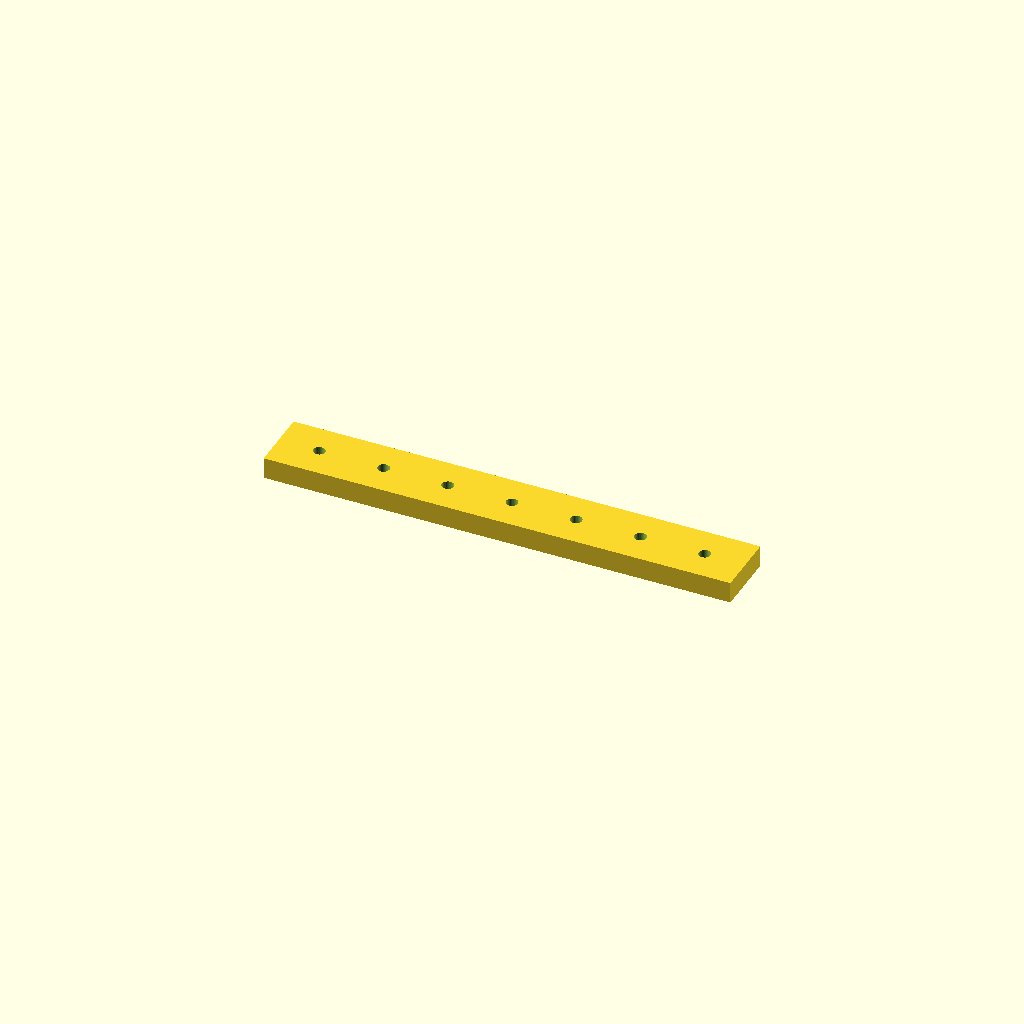
Cell 1: the model at its default parameters.
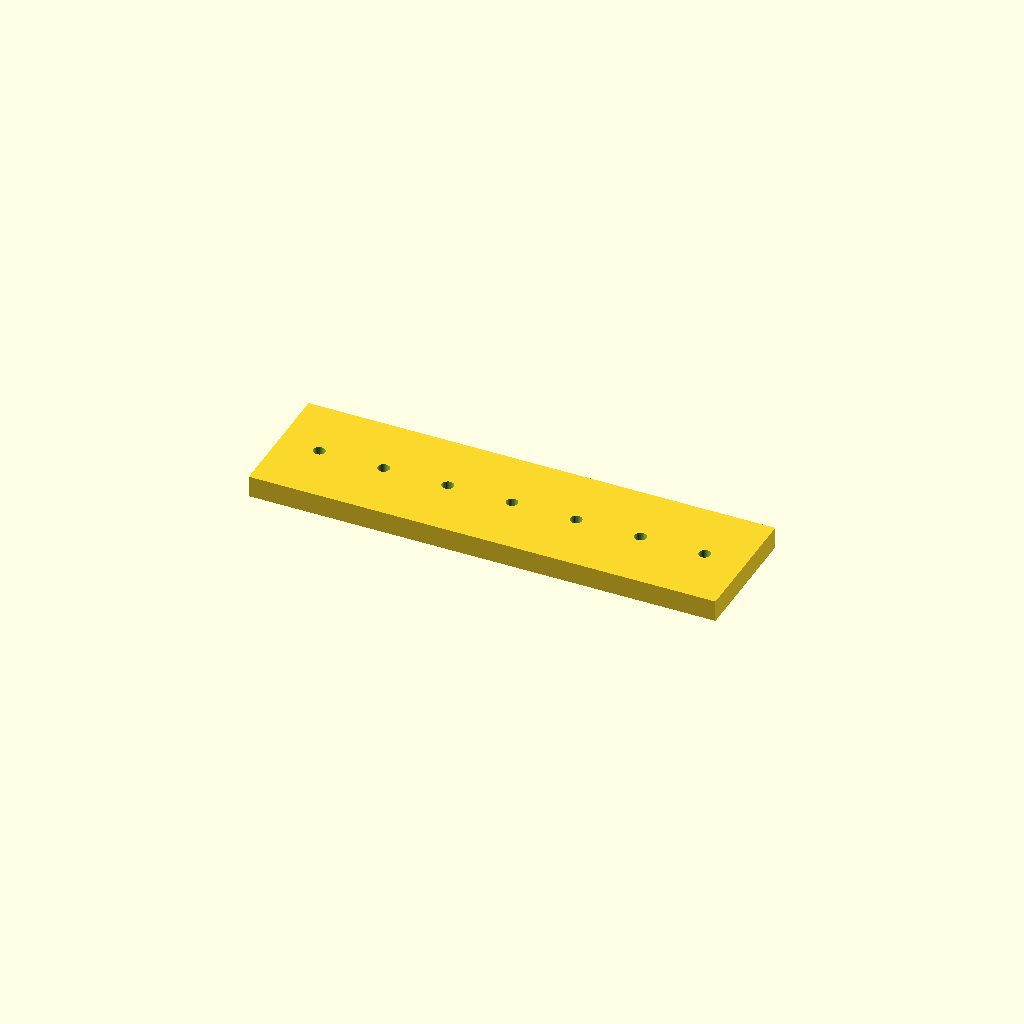
Cell 2 — bar_w set to 60, the other parameters unchanged.
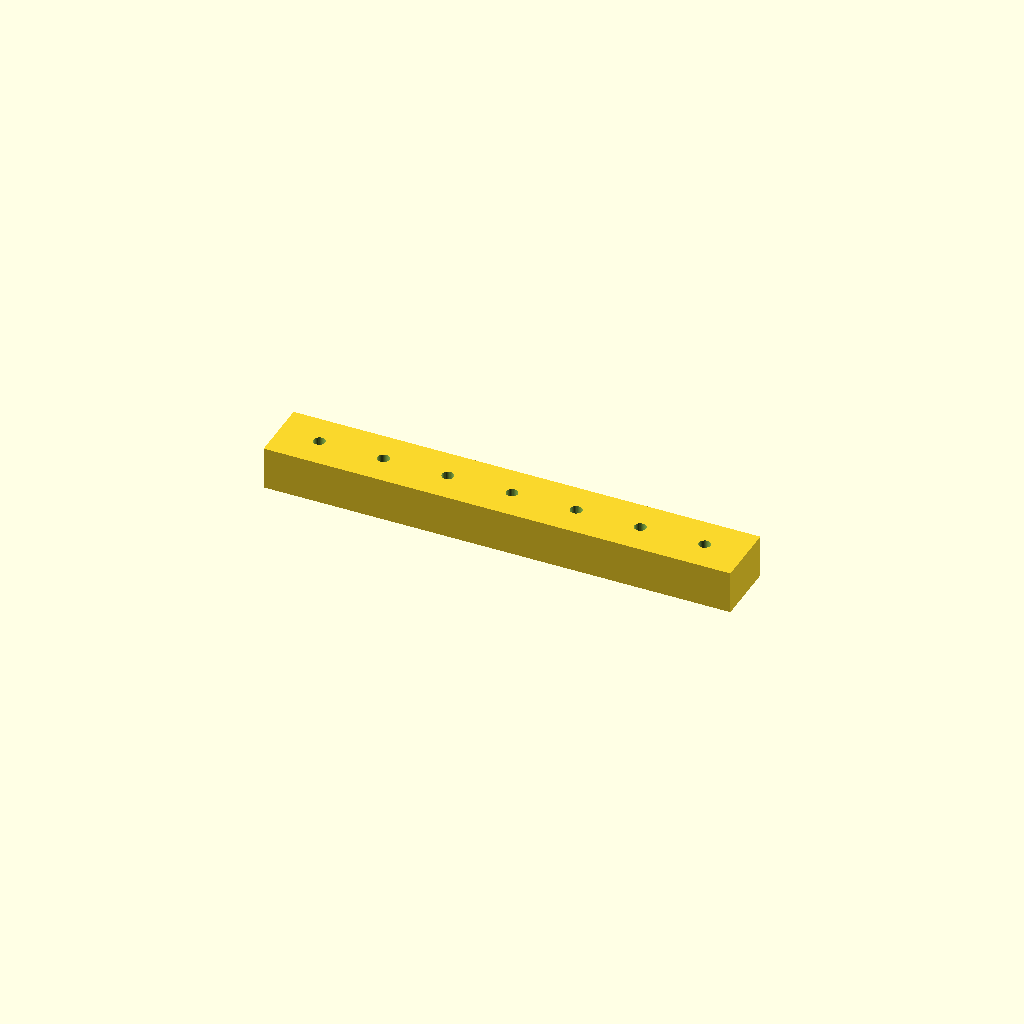
Cell 3: the same model with bar_t = 20.
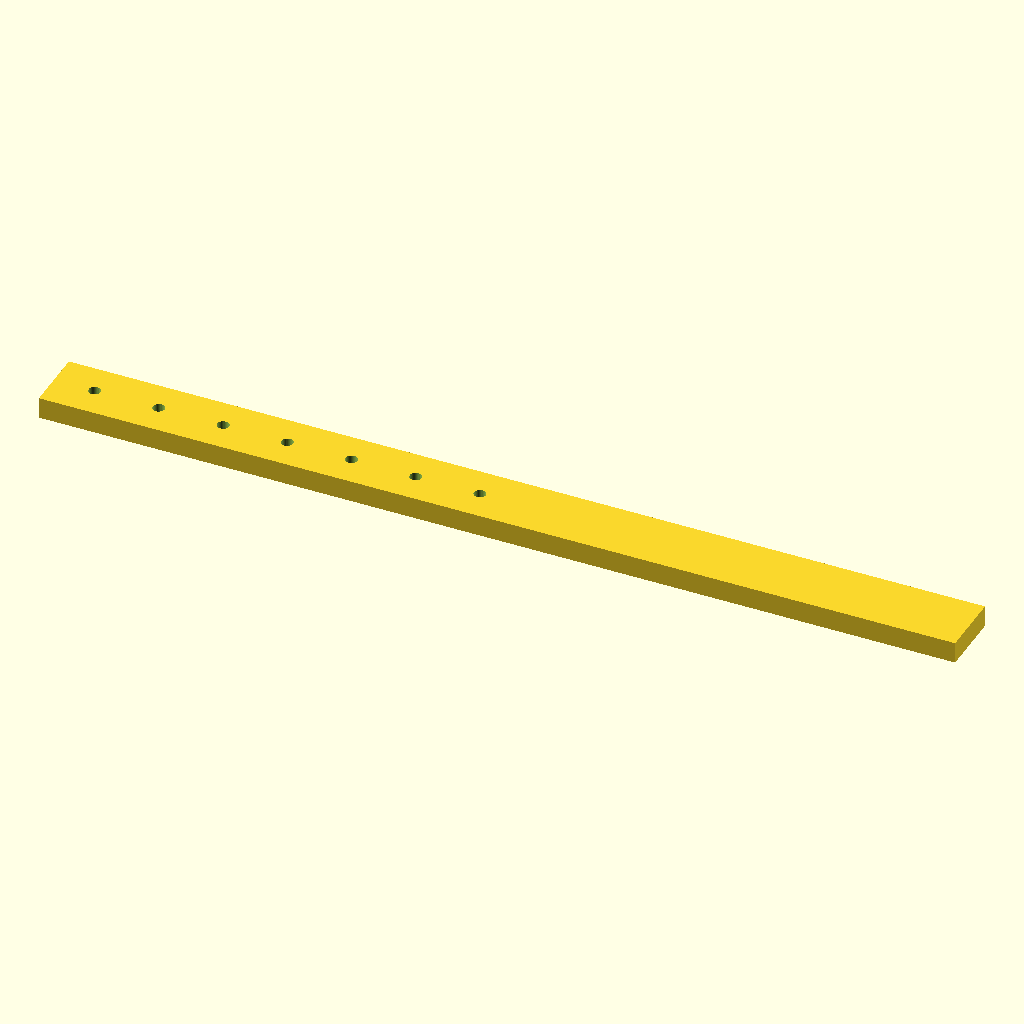
Cell 4: the same model with holes = 14.
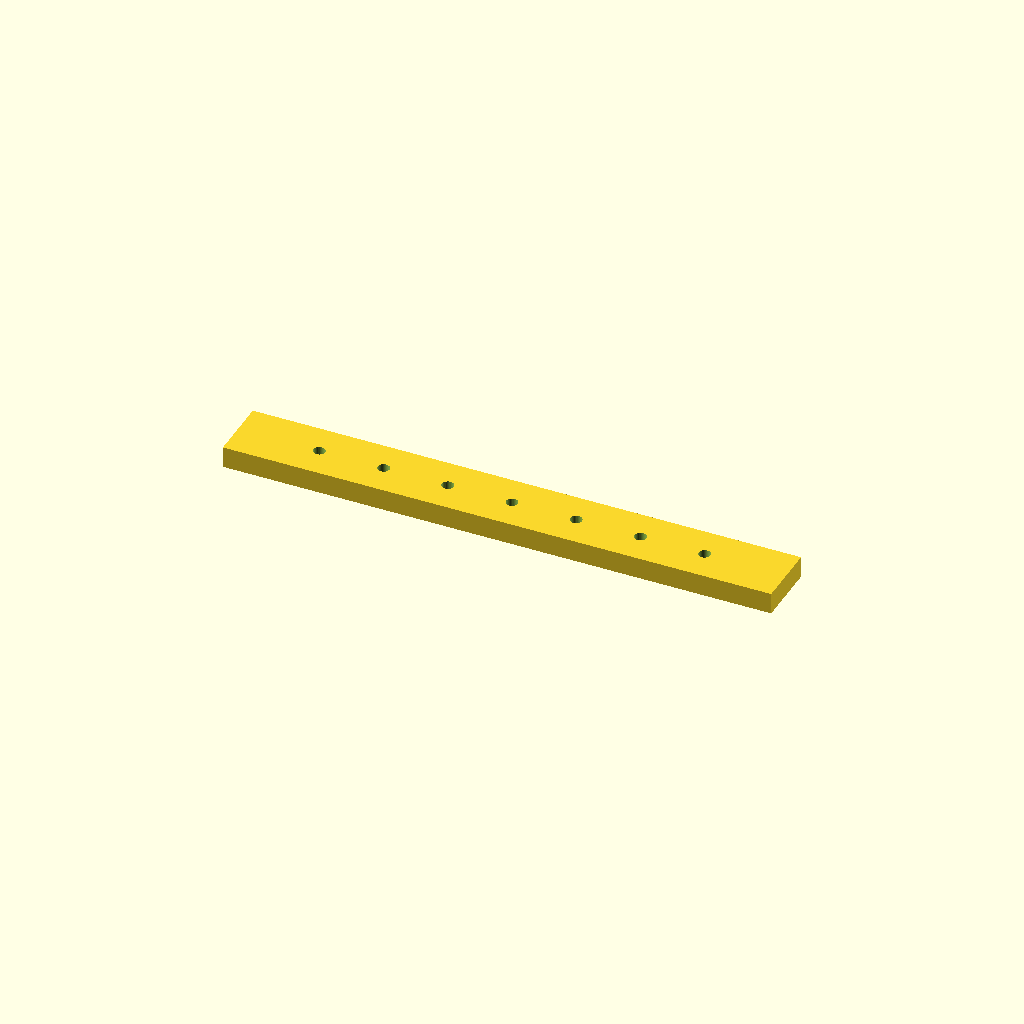
Cell 5: the same model with edge = 38.1.
All cells are drawn from one camera (rotation 55°, 0°, 25°, orthographic, colour scheme Cornfield), so only the parameter changes between them.
OpenSCAD source file optional_data/data/place1/ventrows/part_0139.scad:
$fn = 32;

// ----------------------------------------------------------------------
// Hole bar, 7 x Ø5.5
// skip layout, 19.05 mm edge offset
// ----------------------------------------------------------------------

// --- parameters (mm) ---
bar_w = 30;       // bar width (Y)
bar_t = 10;       // bar thickness (Z)
holes = 7;        // holes per row
hole_d = 5.5;     // hole diameter
edge = 19.05;     // offset from the bar end to the first hole
grid_pitch = 15;  // grid the bar was laid out on

// --- derived feature positions (mm) ---
pitch = grid_pitch * 2;       // = 30   holes sit every other grid slot
span = (holes - 1) * pitch;   // = 180   distance between the end holes
bar_l = span + 2 * edge;      // = 218.1   overall bar length
start_x = -bar_l / 2 + edge;  // = -90   X of the first hole
feature_centers = [
  [start_x + 0 * pitch, 0],
  [start_x + 1 * pitch, 0],
  [start_x + 2 * pitch, 0],
  [start_x + 3 * pitch, 0],
  [start_x + 4 * pitch, 0],
  [start_x + 5 * pitch, 0],
  [start_x + 6 * pitch, 0]
];   // hole centres of the first row

// bar with one row of holes, drilled from feature_centers
difference() {
  translate([-bar_l / 2, -bar_w / 2, -bar_t / 2]) cube([bar_l, bar_w, bar_t]);
  for (centre = feature_centers)
    translate([centre[0], centre[1], 0])
      cylinder(d = hole_d, h = bar_t + 2, center = true);
}
Customizer parameters (derived from the source; name, type, default, range or options):
bar_w: number, default 30
bar_t: number, default 10
holes: number, default 7
hole_d: number, default 5.5
edge: number, default 19.05
grid_pitch: number, default 15
